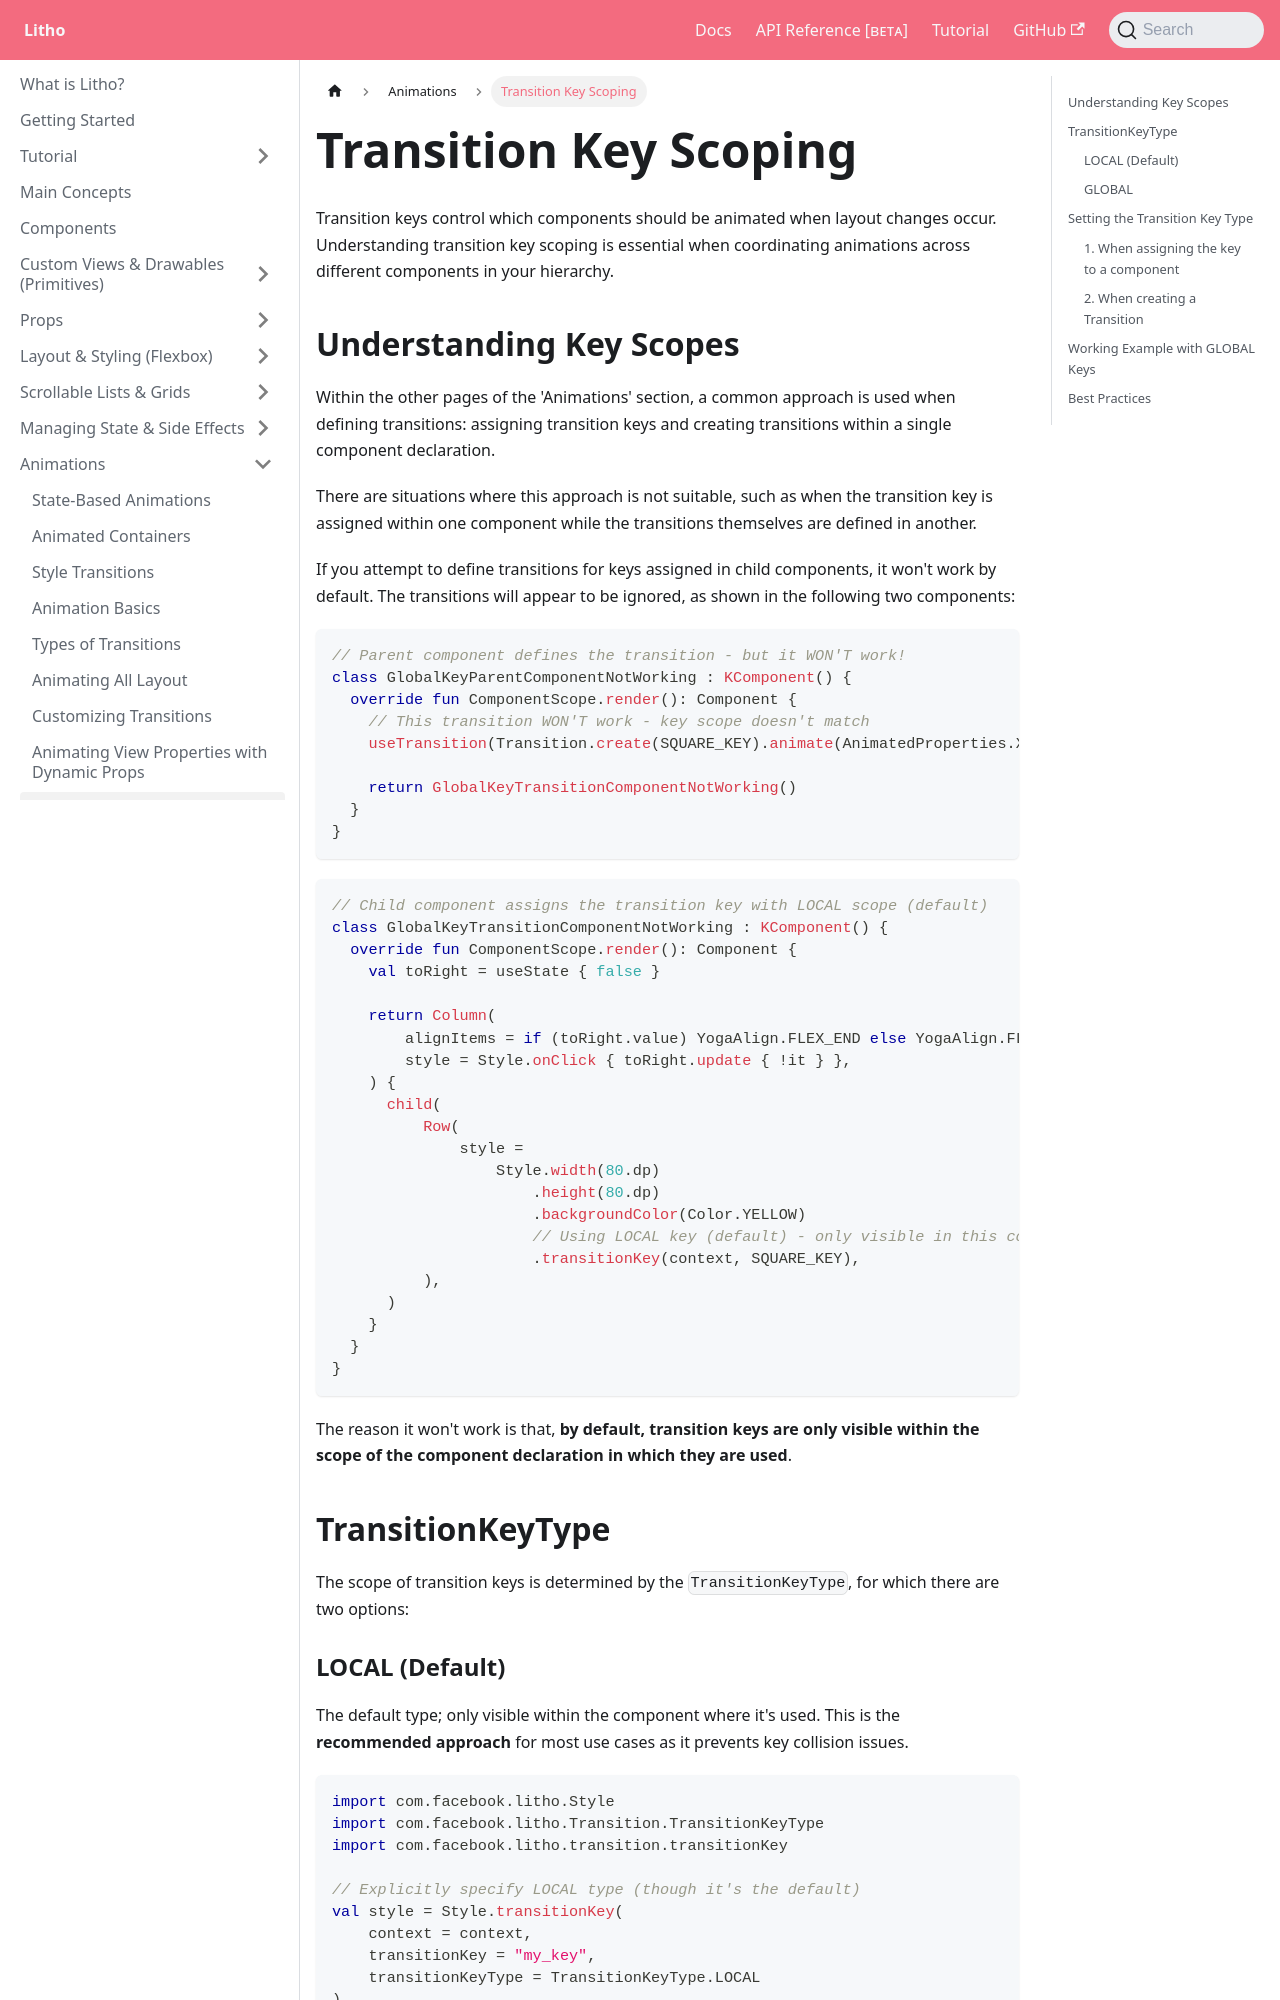

repository: facebook/litho · page: docs/transitions/transition-key-types/index.html · generator: docusaurus

---
id: transition-key-types
title: Transition Key Scoping
keywords:
    - transition key type
    - local key
    - global key
    - key scoping
---

Transition keys control which components should be animated when layout changes occur. Understanding transition key scoping is essential when coordinating animations across different components in your hierarchy.

## Understanding Key Scopes

Within the other pages of the 'Animations' section, a common approach is used when defining transitions: assigning transition keys and creating transitions within a single component declaration.

There are situations where this approach is not suitable, such as when the transition key is assigned within one component while the transitions themselves are defined in another.

If you attempt to define transitions for keys assigned in child components, it won't work by default. The transitions will appear to be ignored, as shown in the following two components:

```kotlin file=sample-kotlin/src/main/java/com/facebook/samples/litho/kotlin/animations/docs/GlobalKeyNotWorkingComponents.kt start=start_not_working_parent end=end_not_working_parent
```

```kotlin file=sample-kotlin/src/main/java/com/facebook/samples/litho/kotlin/animations/docs/GlobalKeyNotWorkingComponents.kt start=start_not_working_child end=end_not_working_child
```

The reason it won't work is that, **by default, transition keys are only visible within the scope of the component declaration in which they are used**.

## TransitionKeyType

The scope of transition keys is determined by the `TransitionKeyType`, for which there are two options:
